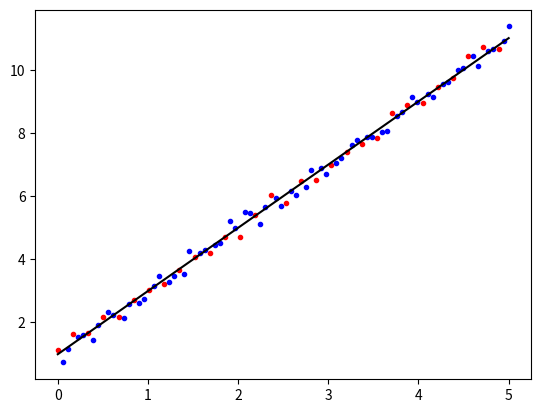
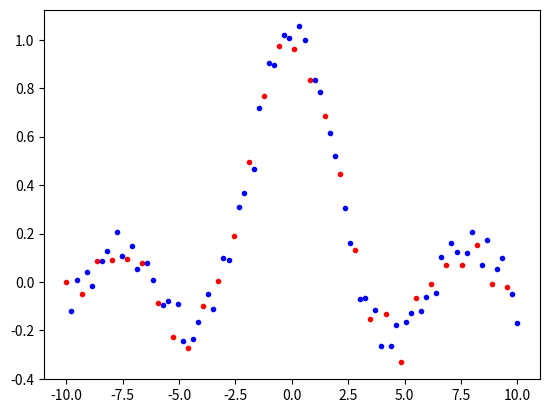

These figures' Python source, in order: (Note: this script raises an exception after producing the figures.)
import numpy as np
import matplotlib.pyplot as plt

def datagen(n, fun=None):
    if fun == 'sin':
        x = np.linspace(-10, 10, n)
    else:
        x = np.linspace(0, 5, n)
    X_train = np.empty(0)
    X_test = np.empty(0)
    Y_train = np.empty(0)
    Y_test = np.empty(0)
    for i in range(n):
        if fun == 'sin':
            y = np.random.normal(np.sin(x[i])/x[i], 0.05)
        else:
            y = np.random.normal(2*x[i]+1, 0.2)
        if i%3 == 0:
            X_train = np.append(X_train, x[i])
            Y_train = np.append(Y_train, y)
        else:
            X_test = np.append(X_test, x[i])
            Y_test = np.append(Y_test, y)
    return X_train, X_test, Y_train, Y_test
    
def theta_star(X_train, Y_train):
    X_train = np.vstack((X_train, np.ones(X_train.shape[0])))
    g = np.linalg.inv(np.dot(X_train, X_train.T))
    return np.dot(np.dot(g, X_train), Y_train)
    
def polyreg(X_train, Y_train, p):
    n = X_train.shape[0]
    X = np.ones((p+1, n))
    for i in range(n):
        for j in range(p+1):
            X[j, i] = np.power(X_train[i], p-j)
#    return theta_star(X, Y_train)
    g = np.linalg.inv(np.dot(X, X.T))
    return np.dot(np.dot(g, X), Y_train)
    
def f(x, theta_star):
    return np.vdot(theta_star, x)
#    d = theta_star.shape[0]
#    return np.sum([theta_star[j]*np.power(x, d-j-1) for j in range(d)])
    
def get_err_train(X_train, Y_train, p):
    theta_star = polyreg(X_train, Y_train, p)
    err = []
    for i in range(X_train.shape[0]):
        err.append(loss(X_train[i], Y_train[i], theta_star))
    return np.sum(err)

#def get_err_train(X_train, Y_train):
#    absc=np.arange(1,18)
#    ords=[]
#    for p in range(1,18):
#        ords.append(err_train(X_train, Y_train, p))
#    return absc,ords
    
#def loss(X,Y,p):
#    theta_star=polyreg(X,Y,p)
#    err=[]
#    for i in range(len(X)):
#        err.append(np.square(Y[i]-f(X[i],theta_star)))
#    return np.squre()
    
def loss(x, y, theta):
    return np.square(y - f(x, theta))
    
def aff_courbe(theta):
    absc=np.arange(-10,10,0.1)
    ords=np.zeros(len(absc))
    for i in range(len(absc)):
        ords[i]=f(absc[i], theta)
#        ords[i]=np.sum([theta[p]*np.power(absc[i],len(theta)-p-1) for p in range(len(theta))])
    plt.plot(absc,ords,'k-')

X_train, X_test, Y_train, Y_test = datagen(90)
plt.figure()
plt.plot(X_train, Y_train, '.r', X_test, Y_test, '.b')
theta_star = theta_star(X_train, Y_train)
#aff_courbe(theta_star)
plt.plot([theta_star[0]*x + theta_star[1] for x in range(6)], 'k')
X_train, X_test, Y_train, Y_test = datagen(90,fun='sin')
plt.figure()
plt.plot(X_train, Y_train, '.r', X_test, Y_test, '.b')
theta_star = polyreg(X_train, Y_train, 8)
aff_courbe(theta_star)
plt.figure()
absc = np.arange(1, 18)
train_ords = []
test_ords = []
for p in range(1, 18):
    train_ords.append(get_err_train(X_train, Y_train, p))
#train_absc,train_ords=get_train_err(X_train,Y_train)
#test_absc,test_ords=get_train_err(X_test,Y_test)
plt.plot(absc, train_ords, 'g-')
theta_star = polyreg(X_train, Y_train, 19)
plt.figure()
plt.plot(X_train, Y_train, '.r')
aff_courbe(theta_star)

